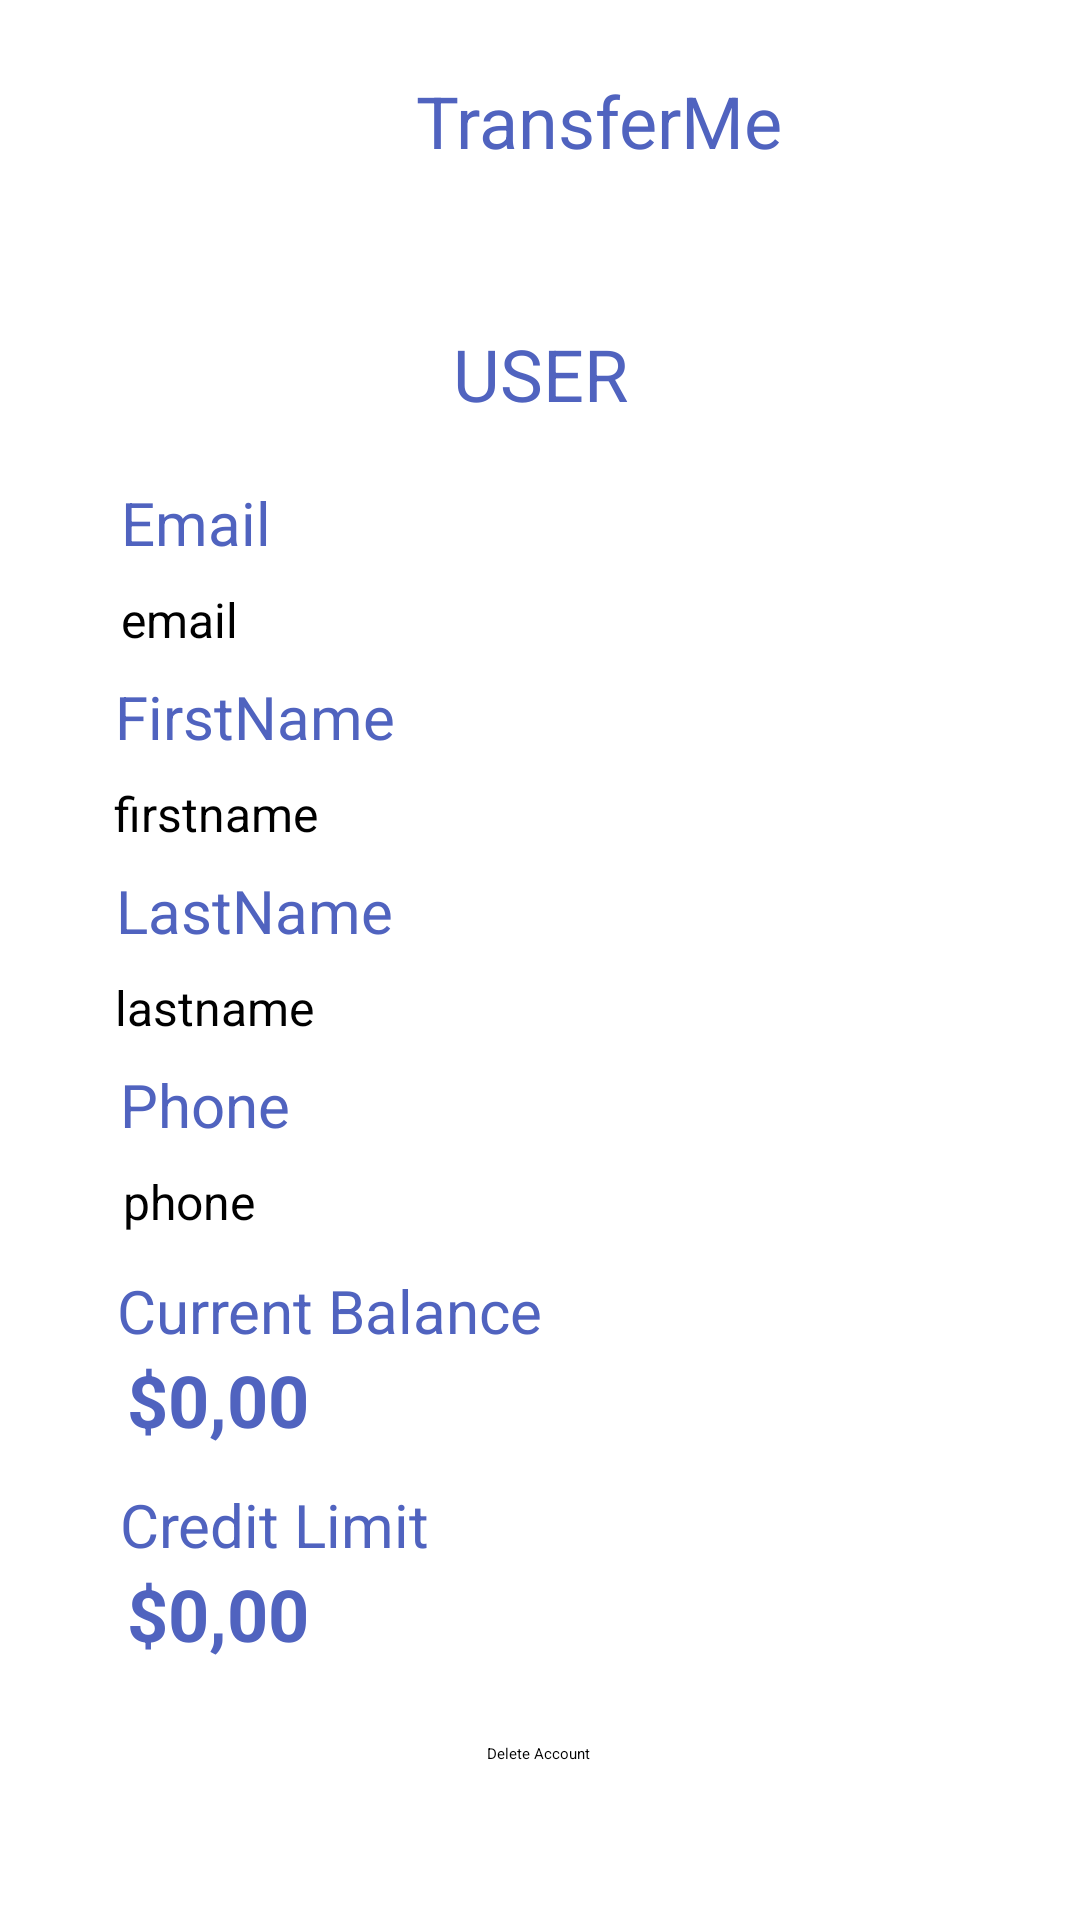

Reconstruct the res/layout file that produces this screen, plus the resources it refers to.
<!-- AndroidManifest.xml: application theme Theme.AppBanco -->
<!-- res/layout/perfil_activity.xml -->
<?xml version="1.0" encoding="utf-8"?>
<androidx.constraintlayout.widget.ConstraintLayout xmlns:android="http://schemas.android.com/apk/res/android"
    xmlns:app="http://schemas.android.com/apk/res-auto"
    xmlns:tools="http://schemas.android.com/tools"
    android:layout_width="match_parent"
    android:layout_height="match_parent">

    <ImageView
        android:id="@+id/imageView4"
        android:layout_width="57dp"
        android:layout_height="37dp"
        android:layout_marginTop="24dp"
        app:layout_constraintEnd_toEndOf="parent"
        app:layout_constraintHorizontal_bias="0.265"
        app:layout_constraintStart_toStartOf="parent"
        app:layout_constraintTop_toTopOf="parent"
        app:srcCompat="@drawable/img" />

    <TextView
        android:id="@+id/textView31"
        android:layout_width="wrap_content"
        android:layout_height="wrap_content"
        android:layout_marginTop="24dp"
        android:text="TransferMe"
        android:textColor="@color/primary"
        android:textSize="24sp"
        app:layout_constraintEnd_toEndOf="parent"
        app:layout_constraintHorizontal_bias="0.584"
        app:layout_constraintStart_toStartOf="parent"
        app:layout_constraintTop_toTopOf="parent" />

    <TextView
        android:id="@+id/textView30"
        android:layout_width="wrap_content"
        android:layout_height="wrap_content"
        android:layout_marginTop="52dp"
        android:text="USER"
        android:textColor="@color/primary"
        android:textSize="24sp"
        app:layout_constraintEnd_toEndOf="parent"
        app:layout_constraintStart_toStartOf="parent"
        app:layout_constraintTop_toBottomOf="@+id/textView31" />

    <TextView
        android:id="@+id/textView37"
        android:layout_width="wrap_content"
        android:layout_height="wrap_content"
        android:layout_marginTop="20dp"
        android:text="Email"
        android:textColor="@color/primary"
        android:textSize="20sp"
        app:layout_constraintEnd_toEndOf="parent"
        app:layout_constraintHorizontal_bias="0.13"
        app:layout_constraintStart_toStartOf="parent"
        app:layout_constraintTop_toBottomOf="@+id/textView30" />

    <TextView
        android:id="@+id/textViewEmailPerfil"
        android:layout_width="wrap_content"
        android:layout_height="wrap_content"
        android:layout_marginTop="8dp"
        android:text="email"
        android:textSize="16sp"
        app:layout_constraintEnd_toEndOf="parent"
        app:layout_constraintHorizontal_bias="0.126"
        app:layout_constraintStart_toStartOf="parent"
        app:layout_constraintTop_toBottomOf="@+id/textView37" />

    <TextView
        android:id="@+id/textView44"
        android:layout_width="wrap_content"
        android:layout_height="wrap_content"
        android:layout_marginTop="8dp"
        android:text="FirstName"
        android:textColor="@color/primary"
        android:textSize="20sp"
        app:layout_constraintEnd_toEndOf="parent"
        app:layout_constraintHorizontal_bias="0.144"
        app:layout_constraintStart_toStartOf="parent"
        app:layout_constraintTop_toBottomOf="@+id/textViewEmailPerfil" />

    <TextView
        android:id="@+id/textViewFIrstNamePerfil"
        android:layout_width="wrap_content"
        android:layout_height="wrap_content"
        android:layout_marginTop="8dp"
        android:text="firstname"
        android:textSize="16sp"
        app:layout_constraintEnd_toEndOf="parent"
        app:layout_constraintHorizontal_bias="0.13"
        app:layout_constraintStart_toStartOf="parent"
        app:layout_constraintTop_toBottomOf="@+id/textView44" />

    <TextView
        android:id="@+id/textView46"
        android:layout_width="wrap_content"
        android:layout_height="wrap_content"
        android:layout_marginTop="8dp"
        android:text="LastName"
        android:textColor="@color/primary"
        android:textSize="20sp"
        app:layout_constraintEnd_toEndOf="parent"
        app:layout_constraintHorizontal_bias="0.144"
        app:layout_constraintStart_toStartOf="parent"
        app:layout_constraintTop_toBottomOf="@+id/textViewFIrstNamePerfil" />

    <TextView
        android:id="@+id/textViewLastNamePerfil"
        android:layout_width="wrap_content"
        android:layout_height="wrap_content"
        android:layout_marginTop="8dp"
        android:text="lastname"
        android:textSize="16sp"
        app:layout_constraintEnd_toEndOf="parent"
        app:layout_constraintHorizontal_bias="0.13"
        app:layout_constraintStart_toStartOf="parent"
        app:layout_constraintTop_toBottomOf="@+id/textView46" />

    <TextView
        android:id="@+id/textView48"
        android:layout_width="wrap_content"
        android:layout_height="wrap_content"
        android:layout_marginTop="8dp"
        android:text="Phone"
        android:textColor="@color/primary"
        android:textSize="20sp"
        app:layout_constraintEnd_toEndOf="parent"
        app:layout_constraintHorizontal_bias="0.132"
        app:layout_constraintStart_toStartOf="parent"
        app:layout_constraintTop_toBottomOf="@+id/textViewLastNamePerfil" />

    <TextView
        android:id="@+id/textViewPhonePerfil"
        android:layout_width="wrap_content"
        android:layout_height="wrap_content"
        android:layout_marginTop="8dp"
        android:text="phone"
        android:textSize="16sp"
        app:layout_constraintEnd_toEndOf="parent"
        app:layout_constraintHorizontal_bias="0.13"
        app:layout_constraintStart_toStartOf="parent"
        app:layout_constraintTop_toBottomOf="@+id/textView48" />

    <Button
        android:id="@+id/buttonDeleteAccount"
        android:layout_width="wrap_content"
        android:layout_height="wrap_content"
        android:layout_marginBottom="52dp"
        android:backgroundTint="@android:color/holo_red_light"
        android:text="Delete Account"
        app:layout_constraintBottom_toBottomOf="parent"
        app:layout_constraintEnd_toEndOf="parent"
        app:layout_constraintHorizontal_bias="0.498"
        app:layout_constraintStart_toStartOf="parent" />

    <TextView
        android:id="@+id/textView51"
        android:layout_width="wrap_content"
        android:layout_height="wrap_content"
        android:layout_marginTop="12dp"
        android:text="Current Balance"
        android:textColor="@color/primary"
        android:textSize="20sp"
        app:layout_constraintEnd_toEndOf="parent"
        app:layout_constraintHorizontal_bias="0.179"
        app:layout_constraintStart_toStartOf="parent"
        app:layout_constraintTop_toBottomOf="@+id/textViewPhonePerfil" />

    <TextView
        android:id="@+id/textView14"
        android:layout_width="wrap_content"
        android:layout_height="wrap_content"
        android:text="$"
        android:textColor="@color/primary"
        android:textSize="24sp"
        android:textStyle="bold"
        app:layout_constraintEnd_toEndOf="parent"
        app:layout_constraintHorizontal_bias="0.122"
        app:layout_constraintStart_toStartOf="parent"
        app:layout_constraintTop_toBottomOf="@+id/textView51" />

    <TextView
        android:id="@+id/textViewBalance"
        android:layout_width="wrap_content"
        android:layout_height="44dp"
        android:text="0,00"
        android:textColor="@color/primary"
        android:textSize="24sp"
        android:textStyle="bold"
        app:layout_constraintBaseline_toBaselineOf="@+id/textView14"
        app:layout_constraintEnd_toEndOf="parent"
        app:layout_constraintHorizontal_bias="0.0"
        app:layout_constraintStart_toEndOf="@+id/textView14" />


    <TextView
        android:id="@+id/textView52"
        android:layout_width="wrap_content"
        android:layout_height="wrap_content"
        android:layout_marginTop="12dp"
        android:text="Credit Limit"
        android:textColor="@color/primary"
        android:textSize="20sp"
        app:layout_constraintEnd_toEndOf="parent"
        app:layout_constraintHorizontal_bias="0.156"
        app:layout_constraintStart_toStartOf="parent"
        app:layout_constraintTop_toBottomOf="@+id/textView14" />

    <TextView
        android:id="@+id/textView53"
        android:layout_width="wrap_content"
        android:layout_height="wrap_content"
        android:text="$"
        android:textColor="@color/primary"
        android:textSize="24sp"
        android:textStyle="bold"
        app:layout_constraintEnd_toEndOf="parent"
        app:layout_constraintHorizontal_bias="0.122"
        app:layout_constraintStart_toStartOf="parent"
        app:layout_constraintTop_toBottomOf="@+id/textView52" />

    <TextView
        android:id="@+id/textViewBalanceCredit"
        android:layout_width="wrap_content"
        android:layout_height="44dp"
        android:text="0,00"
        android:textColor="@color/primary"
        android:textSize="24sp"
        android:textStyle="bold"
        app:layout_constraintBaseline_toBaselineOf="@+id/textView53"
        app:layout_constraintEnd_toEndOf="parent"
        app:layout_constraintHorizontal_bias="0.0"
        app:layout_constraintStart_toEndOf="@+id/textView53" />
</androidx.constraintlayout.widget.ConstraintLayout>
<!-- resources referenced by this layout -->
<resources>
  <color name="primary">#5063BF</color>
  <!-- drawable img: png bitmap (drawable, 1527 bytes) -->
</resources>
